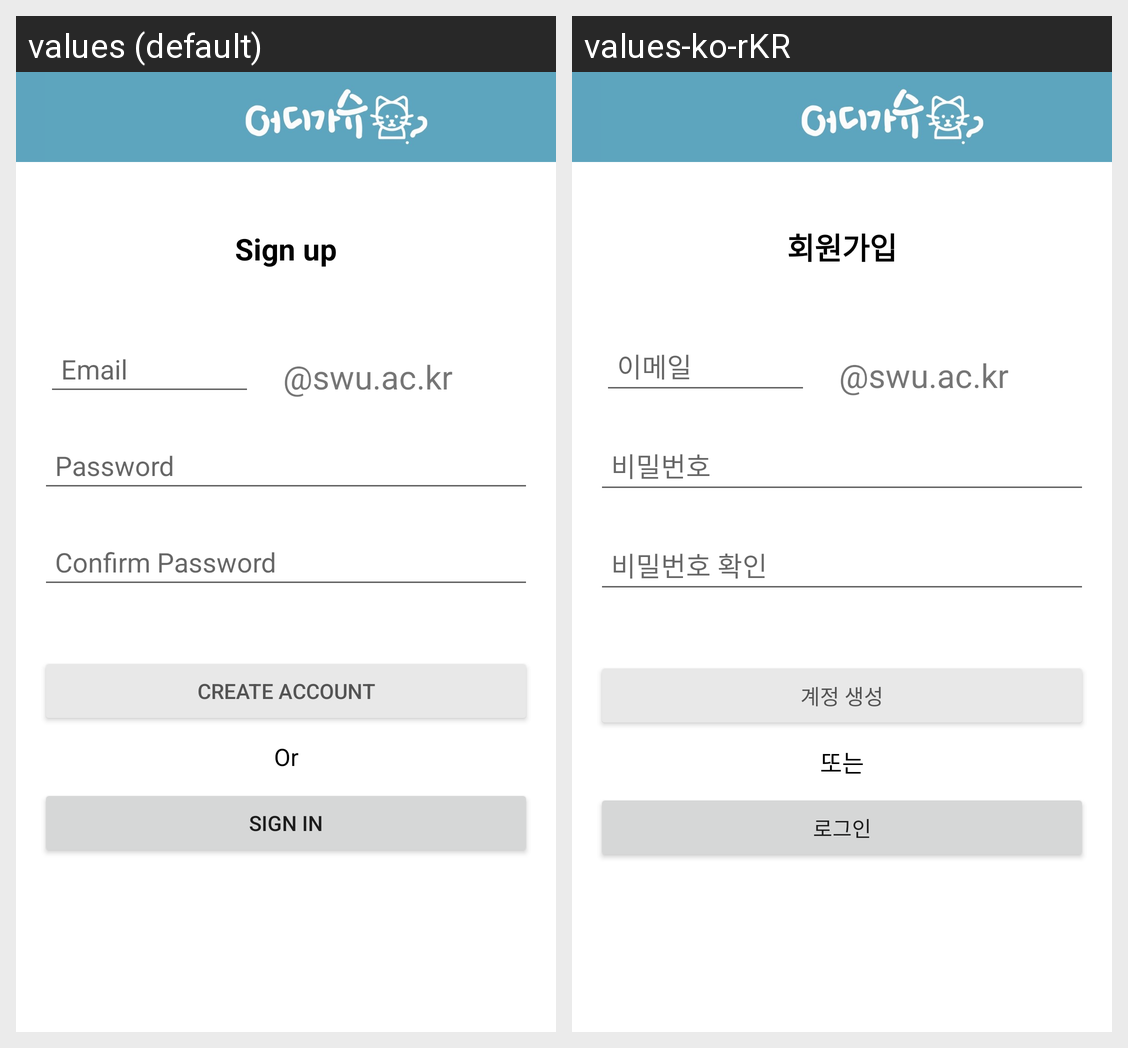

The Android screen above is rendered under two locales of the same app. Produce the string resources it draws, with the default and per-locale values.
Android screen res/layout/activity_create_account.xml rendered under 2 locales, left to right: values (default), values-ko-rKR. Device: Nexus 5 (rendered at 1080×1920; each locale shown at half size, 540×960, under a caption strip naming it); theme Theme.FirebaseAuth.
Strings drawn on this screen, with the default value and each locale's value (text and hints the layout hard-codes, and strings that could not be matched under every locale, appear in the picture but are not listed):

sign_up
  values: Sign up
  values-ko-rKR: 회원가입

email
  values: Email
  values-ko-rKR: 이메일

password
  values: Password
  values-ko-rKR: 비밀번호

confirm_password
  values: Confirm Password
  values-ko-rKR: 비밀번호 확인

create_account
  values: Create account
  values-ko-rKR: 계정 생성

or
  values: Or
  values-ko-rKR: 또는

sign_in
  values: Sign in
  values-ko-rKR: 로그인
